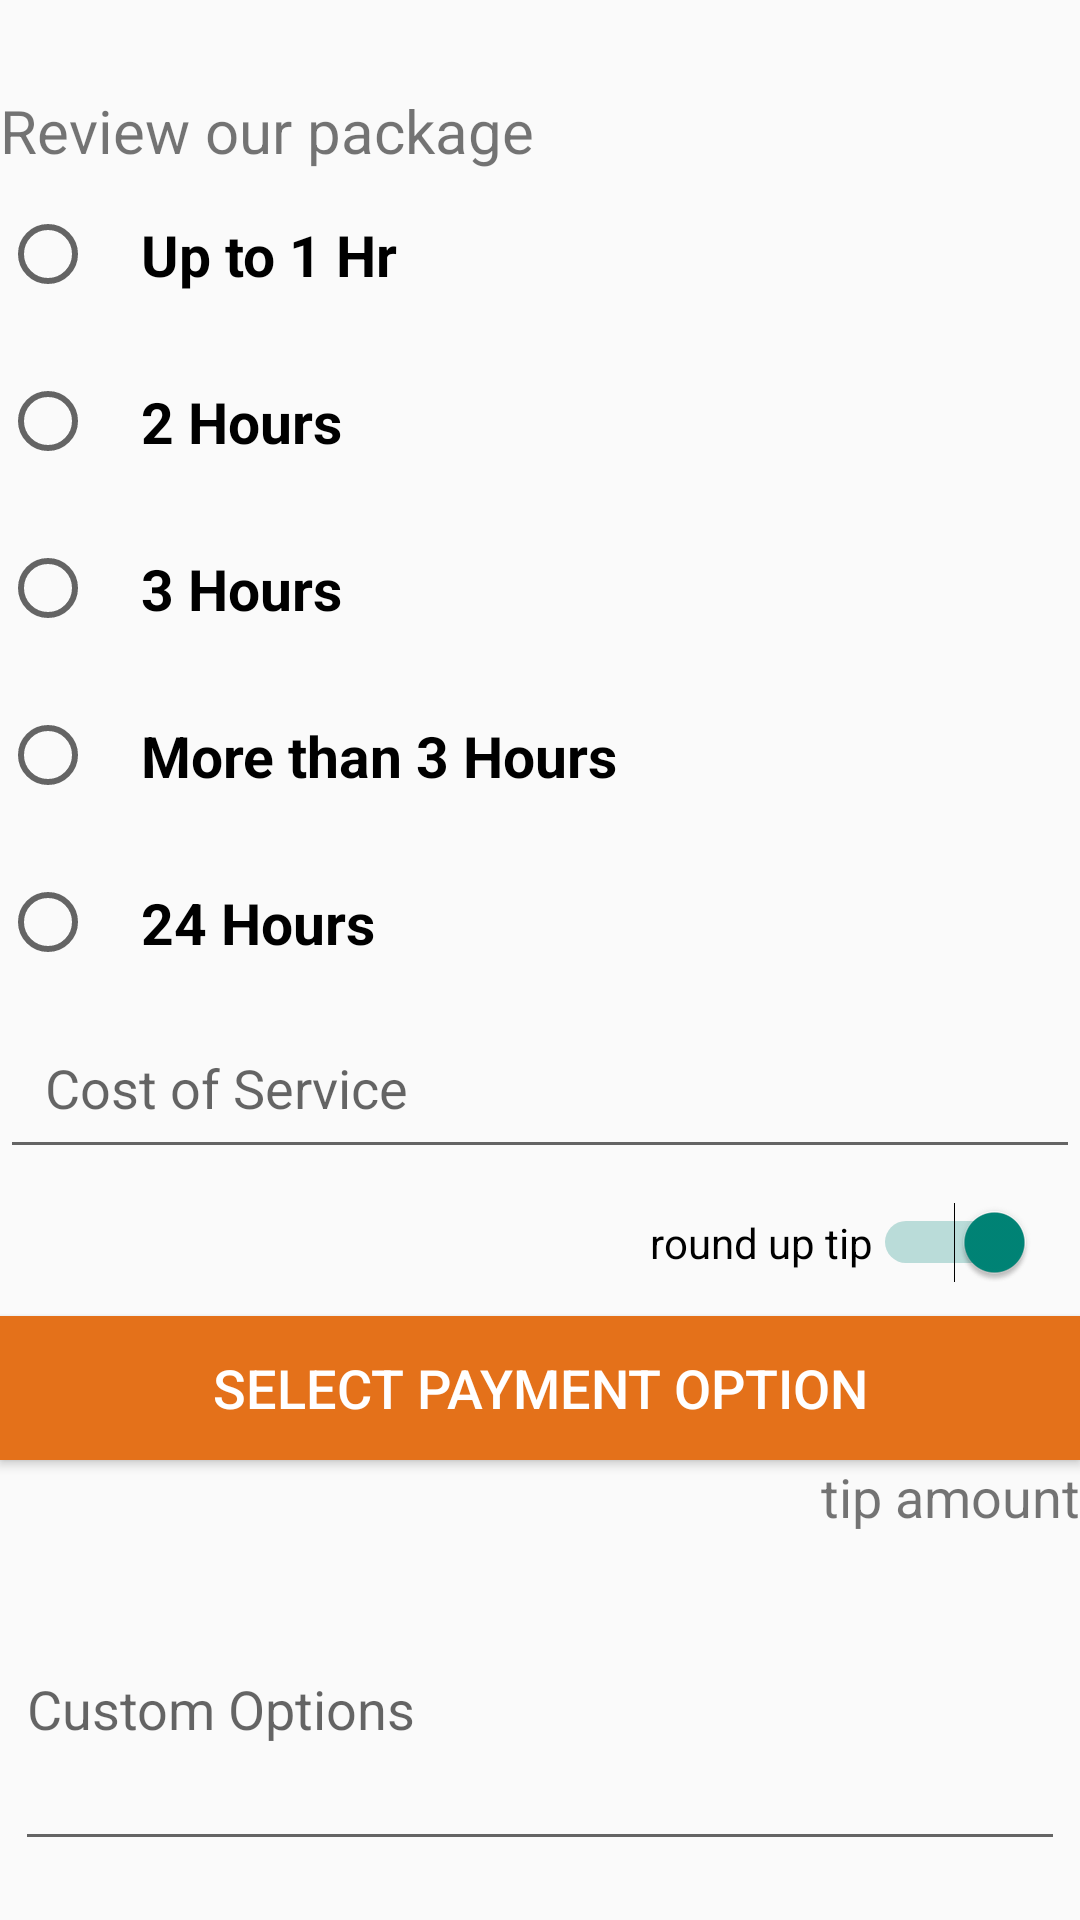

The Android layout XML behind this screen, and the referenced resources:
<!-- AndroidManifest.xml: application theme Theme.AppCompat.DayNight.NoActionBar -->
<!-- res/layout/activity_paymet.xml -->
<?xml version="1.0" encoding="utf-8"?>
<RelativeLayout xmlns:android="http://schemas.android.com/apk/res/android"
    xmlns:app="http://schemas.android.com/apk/res-auto"
    xmlns:tools="http://schemas.android.com/tools"
    android:layout_width="match_parent"
    android:layout_height="match_parent"
    tools:context=".activity.PaymentActivity">

    <TextView
        android:id="@+id/service_question"
        android:layout_width="wrap_content"
        android:layout_height="wrap_content"
        android:layout_marginTop="30dp"
        android:text="Review our package"
        android:textSize="20sp" />

    <RadioGroup
        android:id="@+id/tip_options"
        android:layout_width="wrap_content"
        android:layout_height="wrap_content"
        android:layout_below="@id/service_question"
        android:checkedButton="@id/option_twenty_percent"
        android:orientation="vertical">

        <RadioButton
            android:id="@+id/option_one"
            android:layout_width="wrap_content"
            android:layout_height="wrap_content"
            android:padding="15dp"
            android:text="Up to 1 Hr"
            android:textSize="19sp"
            android:textStyle="bold" />

        <RadioButton
            android:id="@+id/option_two"
            android:layout_width="wrap_content"
            android:layout_height="wrap_content"
            android:padding="15dp"
            android:text="2 Hours"
            android:textSize="19sp"
            android:textStyle="bold" />

        <RadioButton
            android:id="@+id/option_fifteen_percent"
            android:layout_width="wrap_content"
            android:layout_height="wrap_content"
            android:padding="15dp"
            android:text="3 Hours"
            android:textSize="19sp"
            android:textStyle="bold" />

        <RadioButton
            android:id="@+id/option_four"
            android:layout_width="wrap_content"
            android:layout_height="wrap_content"
            android:padding="15dp"
            android:text="More than 3 Hours"
            android:textSize="19sp"
            android:textStyle="bold" />

        <RadioButton
            android:id="@+id/option_five"
            android:layout_width="wrap_content"
            android:layout_height="wrap_content"
            android:padding="15dp"
            android:text="24 Hours"
            android:textSize="19sp"
            android:textStyle="bold" />
    </RadioGroup>

    <EditText
        android:id="@+id/cost_of_service"
        android:layout_width="match_parent"
        android:layout_height="wrap_content"
        android:layout_below="@+id/tip_options"
        android:hint="Cost of Service"
        android:inputType="numberDecimal"
        android:padding="15dp" />

    <Switch
        android:id="@+id/round_up_switch"
        android:layout_width="wrap_content"
        android:layout_height="wrap_content"
        android:layout_below="@id/cost_of_service"
        android:layout_alignParentRight="true"
        android:checked="true"
        android:padding="15dp"
        android:text="round up tip"
        tools:ignore="UseSwitchCompatOrMaterialXml" />

    <Button
        android:id="@+id/btnMakePayment"
        android:layout_width="match_parent"
        android:layout_height="wrap_content"
        android:layout_below="@id/round_up_switch"
        android:background="@color/color_primary"
        android:text="Select Payment Option"
        android:textColor="@color/white"
        android:textSize="18sp" />

    <TextView
        android:id="@+id/tip_result"
        android:layout_width="wrap_content"
        android:layout_height="wrap_content"
        android:layout_below="@id/btnMakePayment"
        android:layout_alignParentRight="true"
        android:text="tip amount"
        android:textSize="18sp" />

    <EditText
        android:id="@+id/et_custom_options"
        android:layout_width="match_parent"
        android:layout_height="wrap_content"
        android:layout_margin="5dp"
        android:hint="Custom Options"
        android:lines="4"
        android:layout_below="@+id/tip_result"/>


</RelativeLayout>
<!-- resources referenced by this layout -->
<resources>
  <color name="color_primary">#E4711A</color>
  <color name="white">#FFFFFFFF</color>
</resources>
